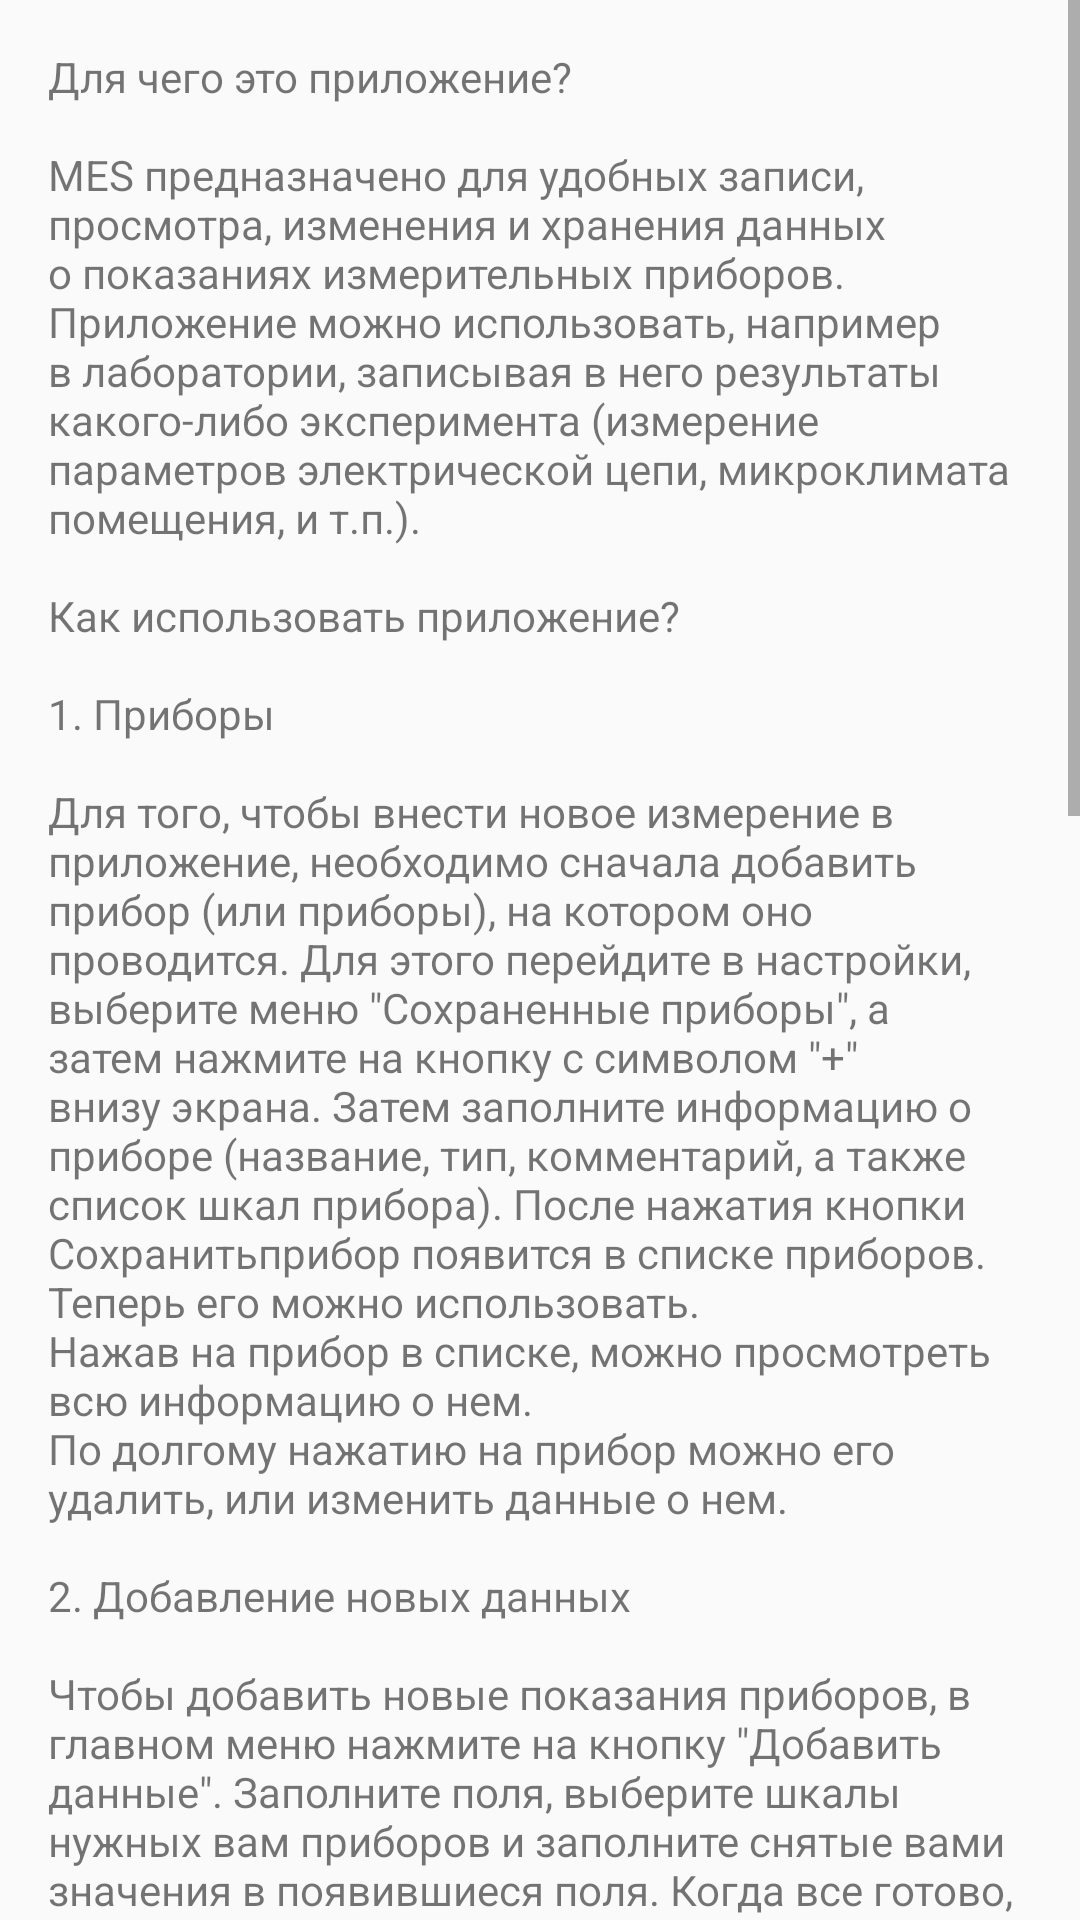

Write the Android layout XML for this screen, with the resource values it uses.
<!-- AndroidManifest.xml: application theme Theme.Mes -->
<!-- res/layout/fragment_screen_info.xml -->
<?xml version="1.0" encoding="utf-8"?>
<android.support.constraint.ConstraintLayout
        xmlns:android="http://schemas.android.com/apk/res/android"
        android:layout_width="match_parent"
        android:layout_height="match_parent"
        xmlns:app="http://schemas.android.com/apk/res-auto"
        xmlns:tools="http://schemas.android.com/tools"
        tools:context=".Settings.SettingsFragment"
>
    <ScrollView
            android:layout_width="match_parent"
            android:layout_height="match_parent" app:layout_constraintEnd_toEndOf="parent"
            app:layout_constraintStart_toStartOf="parent" app:layout_constraintTop_toTopOf="parent"
            app:layout_constraintBottom_toBottomOf="parent"
    >
        <LinearLayout android:layout_width="match_parent" android:layout_height="wrap_content"
                      android:orientation="vertical" android:layout_marginStart="16dp" android:layout_marginLeft="16dp"
                      android:layout_marginEnd="16dp" android:layout_marginTop="16dp" android:layout_marginRight="16dp"
                      android:layout_marginBottom="16dp">
            <TextView

                    android:layout_width="match_parent"
                    android:layout_height="wrap_content" android:id="@+id/textView_info"
                    android:text="@string/info_text"
            />
        </LinearLayout>
    </ScrollView>
</android.support.constraint.ConstraintLayout>
<!-- resources referenced by this layout -->
<resources>
  <string name="info_text">Для чего это приложение?
          \n\nMES предназначено для удобных записи, просмотра, изменения и хранения данных о показаниях измерительных
          приборов. Приложение можно использовать, например в лаборатории, записывая в него результаты какого-либо
          эксперимента (измерение параметров электрической цепи, микроклимата помещения, и т.п.).
          \n\nКак использовать приложение?
          \n\n1. Приборы
          \n\nДля того, чтобы внести новое измерение в приложение, необходимо сначала добавить прибор (или приборы), на
          котором оно проводится. Для этого перейдите в настройки, выберите меню \"Сохраненные приборы\", а затем нажмите на
          кнопку с символом \"+\" внизу экрана. Затем заполните информацию о приборе (название, тип, комментарий, а также
          список шкал прибора). После нажатия кнопки "Сохранить" прибор появится в списке приборов. Теперь его можно
          использовать.
          \nНажав на прибор в списке, можно просмотреть всю информацию о нем.
          \nПо долгому нажатию на прибор можно его удалить, или изменить данные о нем.
          \n\n2. Добавление новых данных
          \n\nЧтобы добавить новые показания приборов, в главном меню нажмите на кнопку \"Добавить данные\". Заполните поля,
          выберите шкалы нужных вам приборов и заполните снятые вами значения в появившиеся поля. Когда все готово,
          нажмите кнопку \"Сохранить\", после чего данные об измерении сохранятся.\n
          Долгим нажатием на шкалу в списке на экране добавления шкал в измерение, можно удалить ее из списка, если она
          была добавлена по ошибке.
          \n\n3. Просмотр снятых значений
          \n\nЧтобы просмотреть сохраненные данные, нажмите кнопку \"Просмотреть данные\". В открывшемся списке нажмите на любое
          измерение, чтобы увидеть всю информацию о нем. Долгим нажатием на снятое значение, можно посмотреть, какой
          прибор использовался для его снятия.
          \nДолгим нажатием на измерение в списке можно удалить его.
          \n\n4. Шаблоны
          \n\nДля более быстрого добавления большого количества однотипных измерений можно использовать шаблоны.\n
          Для создания шаблона перейдите в настройки, выберите меню \"Сохраненные шаблоны\" и нажмите на кнопку со знаком
          \"+\" внизу экрана. Заполните информацию о шаблоне, а затем добавьте шкалы, которые вы хотите использовать. После
          нажатия кнопки \"Сохранить\" новый шаблон можно увидеть в списке шаблонов. Долгим нажатием на шаблон можно его
          удалить.
          \nДля использования шаблона на экране добавления шкал в новое измерение нажмите кнопку \"Выбрать шаблон\",
          выберите нужный шаблон в списке. После этого шкалы шаблона появятся в вашем измерении.
          \n\n5. Импорт и экспорт
          \n\nДля переноса данных между устройствами можно импортировать/экспортировать базу данных приложения в неизменном
          виде, либо же в формате JSON.
          \nДля импорта нажмите соответствующую кнопку в меню \"Настройки\". В открывшемся проводнике файлов выберите файл с
          разрешением \".json\" или \".db\". После этого данные будут импортированы в приложение.
          \nДля экспорта нажмите соответствующую кнопку в меню \"Настройки\". Выберите, в каком формате вы хотите
          экспортировать данные. Файл с базой данных будет сохранен в папке \"Загрузки\".
      </string>
      \n\n
  <style name="Theme.Mes" parent="Theme.AppCompat.Light.DarkActionBar">
          
          <item name="colorPrimary">@color/nice_green</item>
          <item name="colorPrimaryDark">@color/dark_green</item>
          <item name="colorAccent">@color/light_green</item>
          
      </style>
  <color name="nice_green">#4CAF50</color>&gt;
  <color name="dark_green">#107013</color>&gt;
  <color name="light_green">#78DD7C</color>&gt;
</resources>
